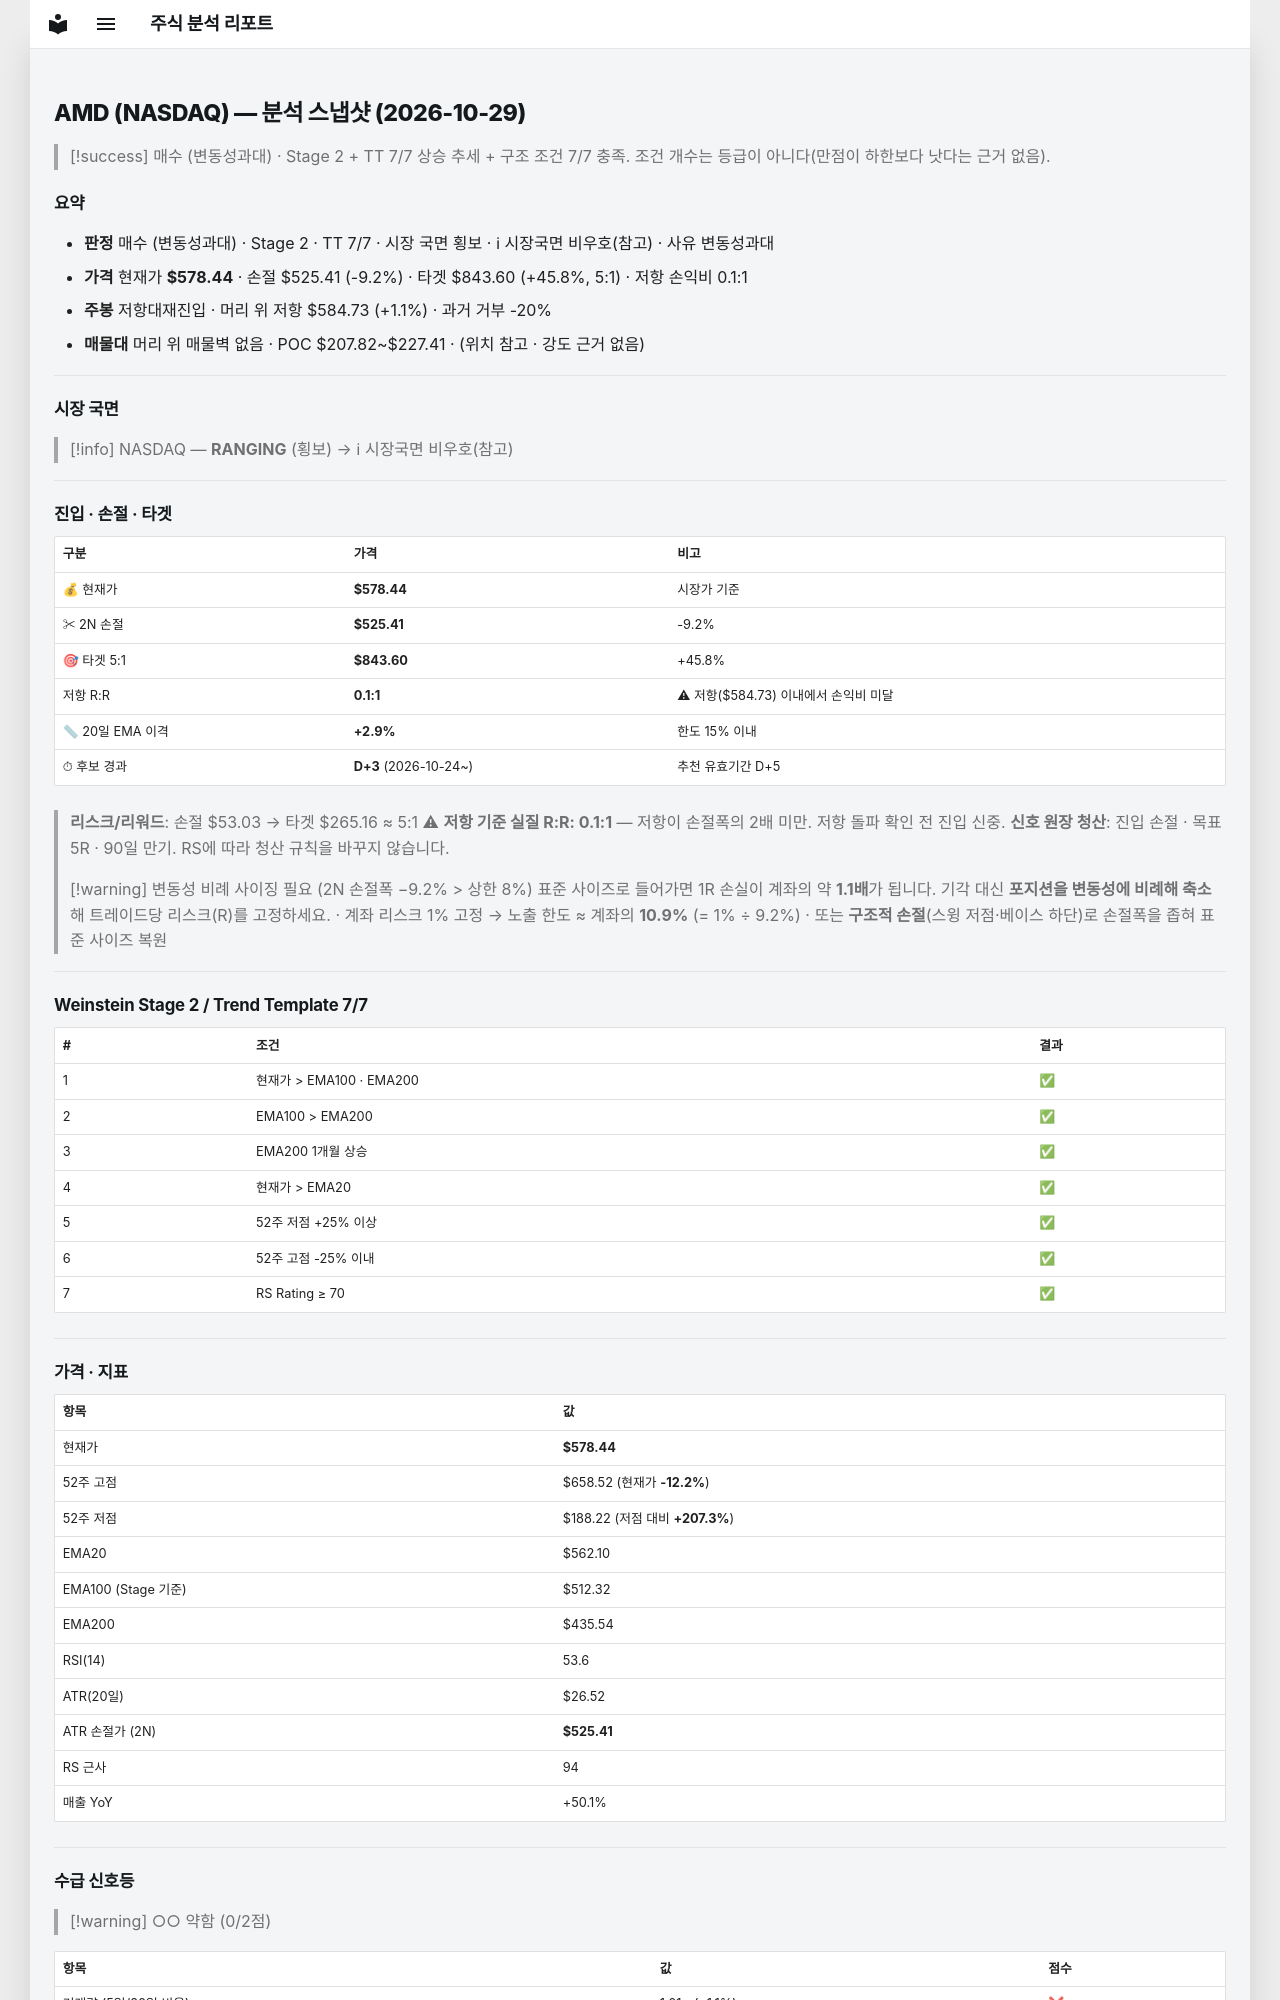

repository: soloandco/stock-reports · page: snapshots/AMD-2026-10-29/index.html · generator: mkdocs

---
type: analysis-snapshot
title: AMD 분석 스냅샷
ticker: AMD
market: NASDAQ
created: 2026-10-29
updated: 2026-10-29
bar-date: 2026-10-28
verdict: 매수관찰
verdict-reason: 변동성과대
real-rr: 0.12
sma50-gap-pct: 2.9
candidate-days: 3
candidate-since: 2026-10-24
weekly-position: 저항대재진입
weekly-overhead-price: 584.73
weekly-overhead-pct: 1.1
stage: 2
trend-template-score: 7
tt-max: 7
ma-set: ema-20-100-200
price: 578.4400024414062
stop-price: 525.4072412467165
market-regime: RANGING
supply-demand-score: 0/2
supply-demand-label: 약함
status: tracking
tags:
  - stock-agent
  - watchlist
  - AMD
  - analysis
related:
  - "[[analysis-template]]"
---

# AMD (NASDAQ) — 분석 스냅샷 (2026-10-29)

> [!success] 매수 (변동성과대) · Stage 2 + TT 7/7
> 상승 추세 + 구조 조건 7/7 충족. 조건 개수는 등급이 아니다(만점이 하한보다 낫다는 근거 없음).

## 요약

- **판정** 매수 (변동성과대) · Stage 2 · TT 7/7 · 시장 국면 횡보 · ℹ 시장국면 비우호(참고) · 사유 변동성과대
- **가격** 현재가 **$578.44** · 손절 $525.41 (-9.2%) · 타겟 $843.60 (+45.8%, 5:1) · 저항 손익비 0.1:1
- **주봉** 저항대재진입 · 머리 위 저항 $584.73 (+1.1%) · 과거 거부 -20%
- **매물대** 머리 위 매물벽 없음 · POC $207.82~$227.41 · (위치 참고 · 강도 근거 없음)

---

## 시장 국면

> [!info] NASDAQ — **RANGING** (횡보) → ℹ 시장국면 비우호(참고)

---

## 진입 · 손절 · 타겟

| 구분 | 가격 | 비고 |
|------|------|------|
| 💰 현재가 | **$578.44** | 시장가 기준 |
| ✂ 2N 손절 | **$525.41** | -9.2% |
| 🎯 타겟 5:1 | **$843.60** | +45.8% |
| 저항 R:R | **0.1:1** | ⚠ 저항($584.73) 이내에서 손익비 미달 |
| 📏 20일 EMA 이격 | **+2.9%** | 한도 15% 이내 |
| ⏱ 후보 경과 | **D+3** (2026-10-24~) | 추천 유효기간 D+5 |

> **리스크/리워드**: 손절 $53.03 → 타겟 $265.16 ≈ 5:1
> ⚠ **저항 기준 실질 R:R: 0.1:1** — 저항이 손절폭의 2배 미만. 저항 돌파 확인 전 진입 신중.
> **신호 원장 청산**: 진입 손절 · 목표 5R · 90일 만기. RS에 따라 청산 규칙을 바꾸지 않습니다.

> [!warning] 변동성 비례 사이징 필요 (2N 손절폭 −9.2% > 상한 8%)
> 표준 사이즈로 들어가면 1R 손실이 계좌의 약 **1.1배**가 됩니다. 기각 대신 **포지션을 변동성에 비례해 축소**해 트레이드당 리스크(R)를 고정하세요.
> · 계좌 리스크 1% 고정 → 노출 한도 ≈ 계좌의 **10.9%** (= 1% ÷ 9.2%)
> · 또는 **구조적 손절**(스윙 저점·베이스 하단)로 손절폭을 좁혀 표준 사이즈 복원

---

## Weinstein Stage 2 / Trend Template 7/7

| # | 조건 | 결과 |
|---|------|------|
| 1 | 현재가 > EMA100 · EMA200 | ✅ |
| 2 | EMA100 > EMA200 | ✅ |
| 3 | EMA200 1개월 상승 | ✅ |
| 4 | 현재가 > EMA20 | ✅ |
| 5 | 52주 저점 +25% 이상 | ✅ |
| 6 | 52주 고점 -25% 이내 | ✅ |
| 7 | RS Rating ≥ 70 | ✅ |

---

## 가격 · 지표

| 항목 | 값 |
|------|---|
| 현재가 | **$578.44** |
| 52주 고점 | $658.52 (현재가 **-12.2%**) |
| 52주 저점 | $188.22 (저점 대비 **+207.3%**) |
| EMA20 | $562.10 |
| EMA100 (Stage 기준) | $512.32 |
| EMA200 | $435.54 |
| RSI(14) | 53.6 |
| ATR(20일) | $26.52 |
| ATR 손절가 (2N) | **$525.41** |
| RS 근사 | 94 |
| 매출 YoY | +50.1% |

---
## 수급 신호등

> [!warning] ○○ 약함 (0/2점)

| 항목 | 값 | 점수 |
|------|------|------|
| 거래량 (5일/20일 비율) | 1.01× (+1.1%) | ❌ |
| OBV 20일 추세 | ↓ 하락 | ❌ |

> **판독법**: 거래량이 20일 평균보다 20% 이상 많고 OBV(온밸런스볼륨)가 상승 중이면 매집 수급이 강한 것으로 판단합니다.

---
